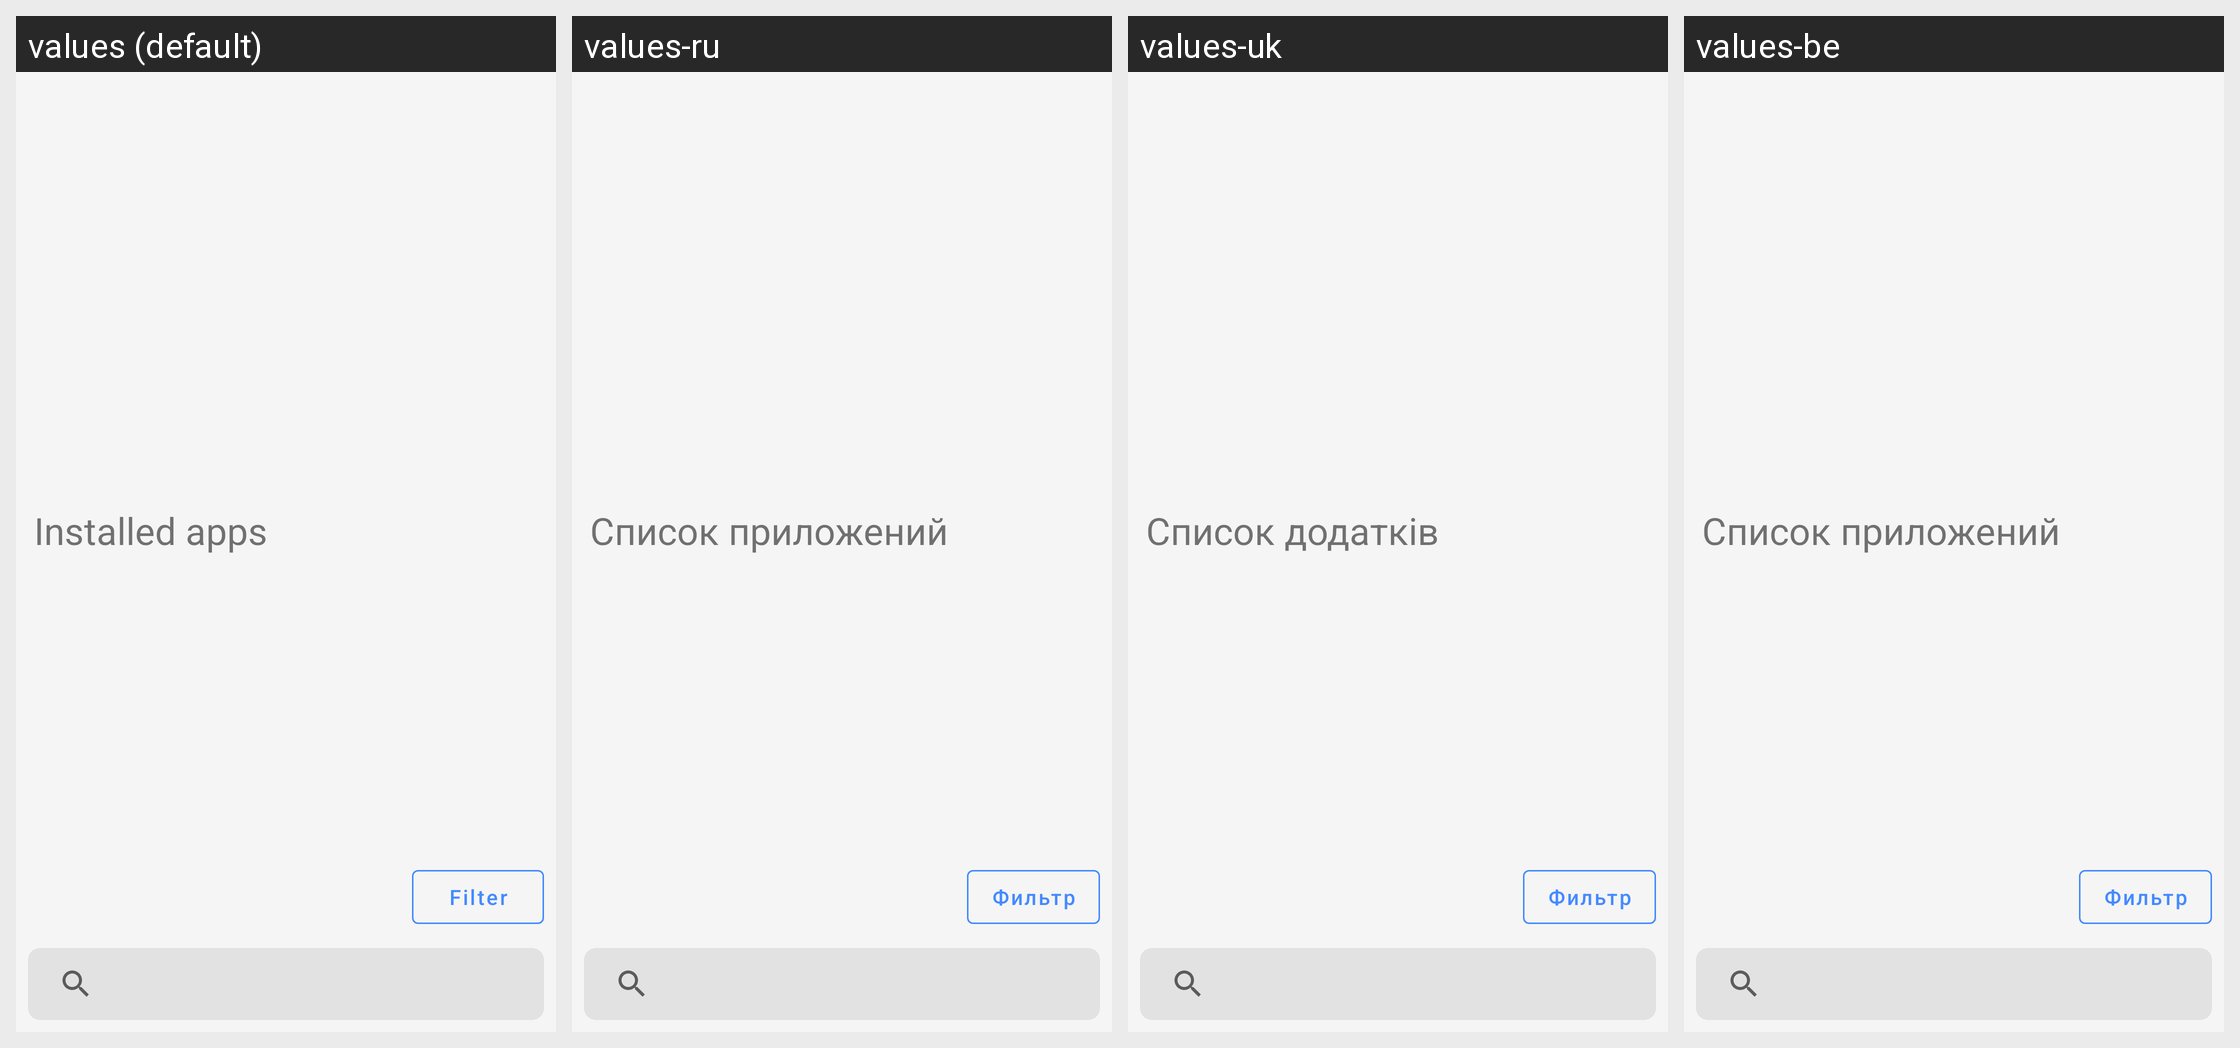

Locale-by-locale string values for the Android screen shown in this grid:
Android screen res/layout/app_list_search.xml rendered under 4 locales, left to right: values (default), values-ru, values-uk, values-be. Device: Nexus 5 (rendered at 1080×1920; each locale shown at half size, 540×960, under a caption strip naming it); theme AppTheme.
Other locales in the repository, not shown: values-zh-rCN.
Strings drawn on this screen, with the default value and each locale's value (text and hints the layout hard-codes, and strings that could not be matched under every locale, appear in the picture but are not listed):

menu_appslist
  values: Installed apps
  values-ru: Список приложений
  values-uk: Список додатків
  values-be: Список приложений

app_filter
  values: Filter
  values-ru: Фильтр
  values-uk: Фильтр
  values-be: Фильтр
